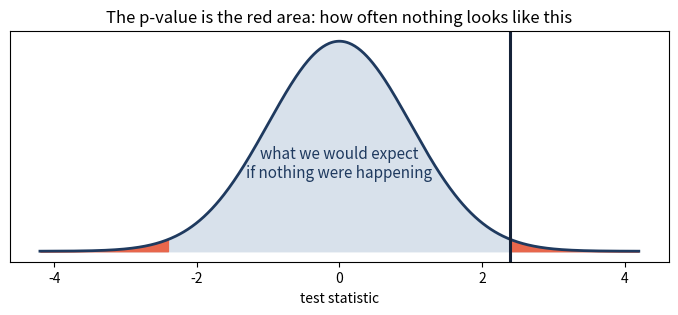
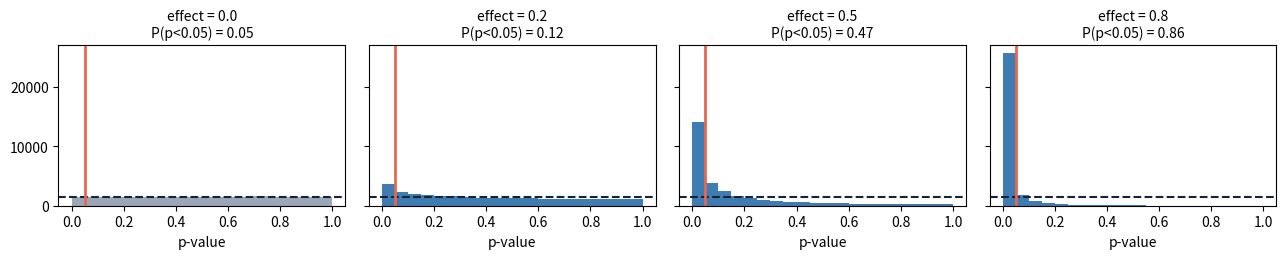

The matplotlib source for these figures, in order:
import numpy as np
import pandas as pd
import matplotlib.pyplot as plt
from scipy import stats
import warnings
warnings.simplefilter("ignore")

plt.rcParams["figure.figsize"] = (8, 3.2)
print("numpy", np.__version__, "| pandas", pd.__version__)

fig, ax = plt.subplots(figsize=(8.5, 3))
xs = np.linspace(-4.2, 4.2, 600)
pdf = stats.norm.pdf(xs)
obs = 2.4
ax.fill_between(xs, 0, pdf, color="#D8E1EB")
ax.fill_between(xs[xs >= obs], 0, pdf[xs >= obs], color="#E8674C")
ax.fill_between(xs[xs <= -obs], 0, pdf[xs <= -obs], color="#E8674C")
ax.plot(xs, pdf, color="#1F3A5F", lw=2)
ax.axvline(obs, color="#152238", lw=2.2)
ax.text(0, 0.14, "what we would expect\nif nothing were happening",
        ha="center", fontsize=11, color="#1F3A5F")
ax.set_yticks([]); ax.set_xlabel("test statistic")
ax.set_title("The p-value is the red area: how often nothing looks like this")
plt.show()

print(f"p-value for a statistic of {obs}: {2*(1-stats.norm.cdf(obs)):.4f}")

rng = np.random.default_rng(2801)
before = rng.normal(72, 11, 60)
after  = before + rng.normal(3.2, 6, 60)      # a real effect, but a noisy one

change = after - before

#  --- 1. the null: the course does nothing, so the mean change is 0
#  --- 2. the statistic
mean_d = change.mean()
sd_d   = change.std(ddof=1)
se     = sd_d / np.sqrt(60)
t_hand = mean_d / se

print(f"mean change  {mean_d:+.3f}")
print(f"sd of change  {sd_d:.3f}")
print(f"standard err  {se:.3f}")
print(f"t (by hand)  {t_hand:+.3f}")

#  --- 3. the p-value
res = stats.ttest_rel(after, before)
print(f"t = {res.statistic:.3f}   df = {59}   p = {res.pvalue:.5f}")
print()

#  --- 4. the part that actually matters
lo, hi = stats.t.interval(0.95, 59, mean_d, se)
cohen = mean_d / sd_d
print(f"95% CI for the change: {lo:+.2f} to {hi:+.2f}")
print(f"Cohen's d:             {cohen:.3f}")
print()
print(f"In words: the course raised scores by about {mean_d:.1f} points,")
print(f"and we are confident the true gain is between {lo:.0f} and {hi:.0f}.")

rng = np.random.default_rng(28)

fig, axes = plt.subplots(1, 4, figsize=(13, 2.7), sharey=True)
for ax, d in zip(axes, [0.0, 0.2, 0.5, 0.8]):
    a = rng.normal(0, 1, (30_000, 30))
    b = rng.normal(d, 1, (30_000, 30))
    p = stats.ttest_ind(a, b, axis=1).pvalue
    ax.hist(p, bins=20, range=(0, 1), color="#9AA7B8" if d == 0 else "#3E7CB1")
    ax.axhline(30_000/20, color="#152238", ls="--", lw=1.5)
    ax.axvline(0.05, color="#E8674C", lw=2)
    ax.set_title(f"effect = {d}\nP(p<0.05) = {(p<0.05).mean():.2f}", fontsize=10)
    ax.set_xlabel("p-value")
plt.tight_layout(); plt.show()

#  check the uniformity precisely
a = rng.normal(0, 1, (40_000, 30)); b = rng.normal(0, 1, (40_000, 30))
p = stats.ttest_ind(a, b, axis=1).pvalue
print(f"KS test against uniform: p = {stats.kstest(p, 'uniform').pvalue:.3f}  (large = uniform)")
print()
for alpha in [0.01, 0.05, 0.10, 0.50]:
    print(f"  P(p < {alpha:<4}) = {(p<alpha).mean():.4f}   should be {alpha}")
print()
print("5% of the time, a world with nothing in it hands you p < 0.05.")
print("That is not a flaw. That is the definition.")

z1 = stats.norm.ppf(1 - 0.049/2)
z2 = stats.norm.ppf(1 - 0.051/2)
print(f"a result with p = 0.049 has a test statistic of {z1:.4f}")
print(f"a result with p = 0.051 has a test statistic of {z2:.4f}")
print(f"the difference between 'a discovery' and 'nothing': {z1-z2:.4f}")
print()
print("Fisher proposed 0.05 in 1925 as a convenient rule of thumb.")
print("Particle physics uses 0.0000003. The threshold should follow")
print("from the cost of being wrong, not from habit.")

import inspect
print("scipy's ttest_ind signature default:",
      inspect.signature(stats.ttest_ind).parameters['equal_var'].default)
print("-> Student's t, which assumes the two groups have equal variance.")

rng = np.random.default_rng(286)
T = 30_000

print("With NO real effect at all, how often does each test fire?")
print(f"{'setup':<34} {'Student':>9} {'Welch':>8}")
for na, sa, nb, sb in [(10, 5, 50, 1), (5, 4, 45, 1), (50, 1, 50, 5), (10, 1, 50, 5)]:
    a = rng.normal(0, sa, (T, na))
    b = rng.normal(0, sb, (T, nb))
    s_ = (stats.ttest_ind(a, b, axis=1, equal_var=True).pvalue  < 0.05).mean()
    w_ = (stats.ttest_ind(a, b, axis=1, equal_var=False).pvalue < 0.05).mean()
    flag = "  <- INFLATED" if s_ > 0.07 else ""
    print(f"n={na:>2} sd={sa}  vs  n={nb:>2} sd={sb:<12} {s_:>9.3f} {w_:>8.3f}{flag}")
print("\n(both should be 0.050)")

rng = np.random.default_rng(285)
T, n = 4000, 20

#  20 people measured twice. People differ by ~20 points; the effect is +4.
person = rng.normal(100, 20, (T, n))
before = person + rng.normal(0, 3, (T, n))
after  = person + rng.normal(0, 3, (T, n)) + 4

p_unpaired = stats.ttest_ind(before, after, axis=1).pvalue
p_paired   = stats.ttest_rel(before, after, axis=1).pvalue

print(f"the effect is real and equal to +4 in every single simulation")
print()
print(f"unpaired t-test detects it {(p_unpaired<0.05).mean():>6.1%} of the time")
print(f"paired   t-test detects it {(p_paired  <0.05).mean():>6.1%} of the time")

rng = np.random.default_rng(284)
print(f"{'n':>6} {'using 1.96':>13} {'using t':>10}")
for n in [3, 5, 10, 30, 100]:
    s = rng.normal(0, 1, (40_000, n))
    se_ = s.std(ddof=1, axis=1)/np.sqrt(n)
    z_cov = (np.abs(s.mean(axis=1)) <= 1.96*se_).mean()
    t_cov = (np.abs(s.mean(axis=1)) <= stats.t.ppf(.975, n-1)*se_).mean()
    print(f"{n:>6} {z_cov:>12.1%} {t_cov:>10.1%}")
print()
print("Both claim to be 95% intervals.")

def power_analytic(n, d, alpha=0.05):
    crit = stats.norm.ppf(1 - alpha/2)
    ncp  = d * np.sqrt(n/2)
    return stats.norm.cdf(ncp - crit) + stats.norm.cdf(-ncp - crit)

print("Power of a two-sample test, by sample size per group:")
print(f"{'n/group':>9}" + "".join(f"{'d='+str(d):>9}" for d in [0.2, 0.5, 0.8]))
for n in [10, 20, 30, 50, 100, 200, 400]:
    print(f"{n:>9}" + "".join(f"{power_analytic(n,d):>9.2f}" for d in [0.2, 0.5, 0.8]))

print("\nn needed for the usual 80% bar:")
for d, label in [(0.8, "large"), (0.5, "medium"), (0.2, "small")]:
    n = next(n for n in range(4, 5000) if power_analytic(n, d) >= 0.80)
    print(f"  d = {d} ({label:<6}): {n:>4} per group")

rng = np.random.default_rng(287)

#  two studies, same non-significant verdict, completely different information
big   = rng.normal(0.02, 1, 5000)       # large study, genuinely tiny effect
small = rng.normal(0.02, 1, 12)         # tiny study, learned nothing

for name, d in [("large study (n=5000)", big), ("tiny study  (n=12)  ", small)]:
    res = stats.ttest_1samp(d, 0)
    lo, hi = stats.t.interval(0.95, len(d)-1, d.mean(), d.std(ddof=1)/np.sqrt(len(d)))
    print(f"{name}:  p = {res.pvalue:.3f}   95% CI [{lo:+.3f}, {hi:+.3f}]")
print()
print("Same verdict: 'not significant'.")
print("First: any real effect is tiny. That is a finding.")
print("Second: the effect could be anything from strongly negative to strongly")
print("positive. That is not a finding - it is an admission.")

print(f"{'tests run':>11} {'P(at least one false positive)':>32}")
for k in [1, 5, 10, 20, 50, 100]:
    print(f"{k:>11} {1-0.95**k:>31.1%}")
print()

#  and confirm it by simulation
rng = np.random.default_rng(281)
T, K, n = 5000, 20, 30
a = rng.normal(0, 1, (T, K, n)); b = rng.normal(0, 1, (T, K, n))
p = stats.ttest_ind(a, b, axis=2).pvalue
print(f"simulated, 20 null tests: {(p<0.05).any(axis=1).mean():.1%} of runs find 'something'")
print(f"average number of false positives per run: {(p<0.05).sum(axis=1).mean():.2f}")

rng = np.random.default_rng(283)
T = 4000

#  (a) one honest test at n = 100
x = rng.normal(0, 1, (T, 100)); y = rng.normal(0, 1, (T, 100))
honest = (stats.ttest_ind(x, y, axis=1).pvalue < 0.05).mean()

#  (b) "let's check whether it's significant yet" - peek every 10 subjects
x = rng.normal(0, 1, (T, 100)); y = rng.normal(0, 1, (T, 100))
peeked = np.zeros(T, bool)
for m in range(20, 101, 10):
    peeked |= stats.ttest_ind(x[:, :m], y[:, :m], axis=1).pvalue < 0.05

#  (c) "it didn't work overall - but does it work for new users?"
x = rng.normal(0, 1, (T, 200)); y = rng.normal(0, 1, (T, 200))
g = rng.integers(0, 4, (T, 200))
subs = stats.ttest_ind(x, y, axis=1).pvalue < 0.05
for grp in range(4):
    m = g == grp
    sub = np.array([stats.ttest_ind(x[i][m[i]], y[i][m[i]]).pvalue for i in range(T)])
    subs |= sub < 0.05

print("False positive rate, on data with NO effect at all:")
print(f"  one honest test at n=100          {honest:.1%}")
print(f"  peeking every 10 from n=20 to 100 {peeked.mean():.1%}")
print(f"  overall test plus 4 subgroups     {subs.mean():.1%}")

rng = np.random.default_rng(2801)
before = rng.normal(72, 11, 60)
after  = before + rng.normal(3.2, 6, 60)
change = after - before          # the effect is genuinely +3.2

print("A REAL effect, watched as the data arrives:")
for k in [10, 15, 20, 25, 30, 40, 60]:
    res = stats.ttest_1samp(change[:k], 0)
    mark = "  <- would have stopped here" if res.pvalue < 0.05 and k < 30 else ""
    print(f"  after {k:>2} people: mean {change[:k].mean():+.2f}  "
          f"p = {res.pvalue:.4f}  {'SIGNIFICANT' if res.pvalue<0.05 else 'not significant'}{mark}")

def ppv(prior, power, alpha=0.05):
    """Of the results that come back significant, what fraction are real?"""
    return prior*power / (prior*power + (1-prior)*alpha)

print(f"{'% of your hypotheses that are true':>36} {'80% power':>11} {'30% power':>11}")
for prior in [0.50, 0.20, 0.10, 0.05, 0.01]:
    print(f"{prior:>35.0%} {ppv(prior,0.80):>11.1%} {ppv(prior,0.30):>11.1%}")
print()
print("Worked through, with 1,000 hypotheses of which 100 are true, 80% power:")
print("   80 true findings")
print("   45 false alarms  (5% of the 900 that were not true)")
print("   so 45 of 125 'discoveries' - more than a third - are wrong")

#  a genuinely trivial difference: d = 0.02
d_true = 0.02
print(f"A difference of d = {d_true} - utterly trivial - at different sample sizes:")
print(f"{'n/group':>9} {'p-value':>12} {'Cohen d':>10}")
for n in [30, 100, 1000, 10_000, 100_000]:
    p = 2*(1 - stats.norm.cdf(d_true*np.sqrt(n/2)))
    print(f"{n:>9} {p:>12.2e} {d_true:>10.2f}")
print()
print("The p-value collapses. The effect size does not move at all.")
print("No real difference is exactly zero, so with enough data")
print("EVERYTHING becomes 'significant'.")

def compare(a, b, n_tests=1, paired=False, label=""):
    """A two-group comparison that reports what matters.

    n_tests is deliberately a required thought: you have to say how many
    comparisons you ran, because that is what decides the real threshold.
    """
    a, b = np.asarray(a, float), np.asarray(b, float)

    if paired:
        d   = b - a
        res = stats.ttest_rel(b, a)
        est, df = d.mean(), len(d) - 1
        se  = d.std(ddof=1) / np.sqrt(len(d))
        cohen = d.mean() / d.std(ddof=1)
    else:
        res = stats.ttest_ind(a, b, equal_var=False)        # Welch, not the default
        est = b.mean() - a.mean()
        se  = np.sqrt(a.var(ddof=1)/len(a) + b.var(ddof=1)/len(b))
        df  = res.df
        cohen = est / np.sqrt((a.var(ddof=1) + b.var(ddof=1)) / 2)

    lo, hi = stats.t.interval(0.95, df, est, se)
    alpha  = 0.05 / n_tests                                  # Bonferroni

    print(f"{label}difference {est:+.3f}   95% CI [{lo:+.3f}, {hi:+.3f}]")
    print(f"   d = {cohen:+.3f}   p = {res.pvalue:.4f}   "
          f"threshold {alpha:.4f} ({n_tests} test(s))")
    print("   ->", "significant" if res.pvalue < alpha else "not significant")
    return est, (lo, hi), cohen, res.pvalue

rng = np.random.default_rng(2801)
before = rng.normal(72, 11, 60)
after  = before + rng.normal(3.2, 6, 60)

print("the training course, reported honestly:")
compare(before, after, n_tests=1, paired=True, label="   ")

print("\nand the same result, if it had been one of ten metrics we checked:")
compare(before, after, n_tests=10, paired=True, label="   ")

#  a weaker effect, where admitting the ten tests actually flips the verdict
weak = before + np.random.default_rng(101).normal(1.6, 6, 60)
print("\na weaker effect, reported as the only comparison:")
compare(before, weak, n_tests=1, paired=True, label="   ")
print("\nthe same weaker effect, once we admit we checked ten metrics:")
compare(before, weak, n_tests=10, paired=True, label="   ")

#  proof that rows 3 and 4 really do change the verdict
rng = np.random.default_rng(999)

#  row 3: unequal variance and unequal n
a = rng.normal(0, 5, 10); b = rng.normal(0, 1, 50)      # no real difference
print("row 3 - the same two groups, two tests:")
print(f"  Student (default): p = {stats.ttest_ind(a,b).pvalue:.4f}")
print(f"  Welch            : p = {stats.ttest_ind(a,b,equal_var=False).pvalue:.4f}")

#  row 4: paired data
person = rng.normal(100, 20, 20)
bef = person + rng.normal(0, 3, 20)
aft = person + rng.normal(0, 3, 20) + 4
print("\nrow 4 - the same before/after data, two tests:")
print(f"  unpaired: p = {stats.ttest_ind(bef, aft).pvalue:.4f}")
print(f"  paired  : p = {stats.ttest_rel(aft, bef).pvalue:.6f}")
